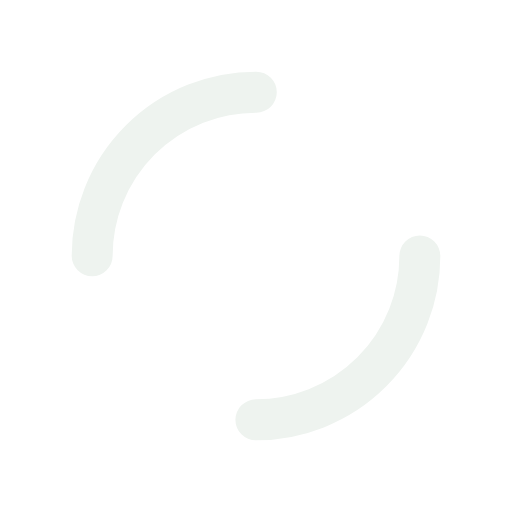
t = 0.00 s
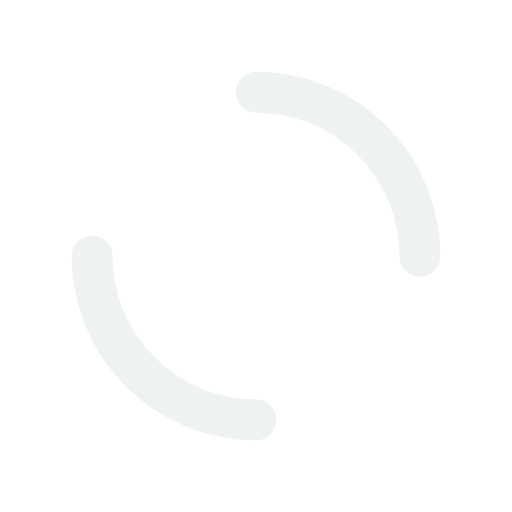
t = 0.25 s
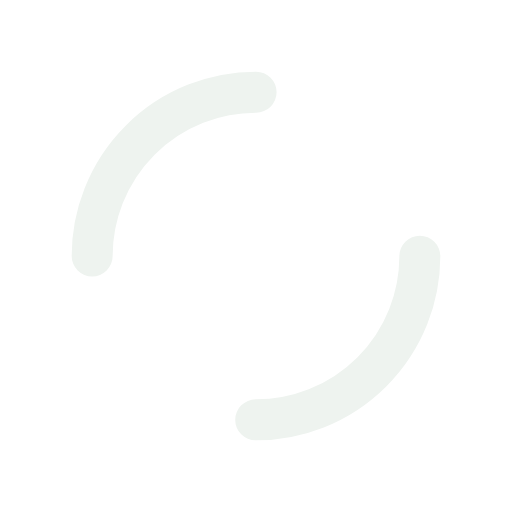
t = 0.50 s
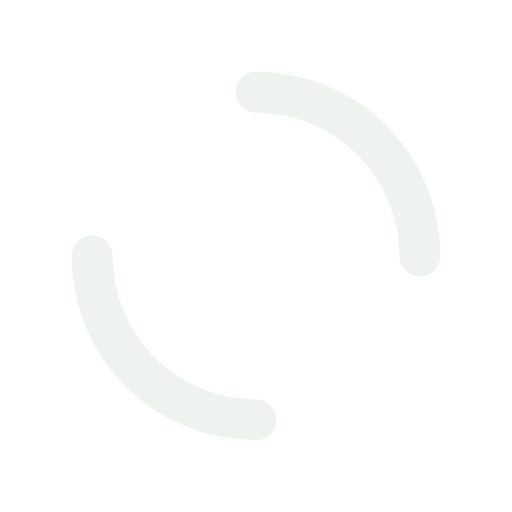
t = 0.75 s

The animated SVG that drew these frames (rendered in a browser with its animation timeline set to each time). Animation: 1 SMIL element (animateTransform=1); one cycle of 1.00 s, repeats indefinitely.

<?xml version="1.0" encoding="utf-8"?>
<svg xmlns="http://www.w3.org/2000/svg" xmlns:xlink="http://www.w3.org/1999/xlink" style="margin: auto; background: transparent; display: block; shape-rendering: auto;" width="200px" height="200px" viewBox="0 0 100 100" preserveAspectRatio="xMidYMid">
<circle cx="50" cy="50" r="32" stroke-width="8" stroke="#eef3ef" stroke-dasharray="50.26548245743669 50.26548245743669" fill="none" stroke-linecap="round" transform="rotate(127.247 50 50)">
  <animateTransform attributeName="transform" type="rotate" repeatCount="indefinite" dur="1s" keyTimes="0;1" values="0 50 50;360 50 50"></animateTransform>
</circle>
<!-- [ldio] generated by https://loading.io/ --></svg>
